Image classification data set "data" (poleval/2026-polocrbench on GitHub). Class labels (3): real, real degraded, real handwritten.

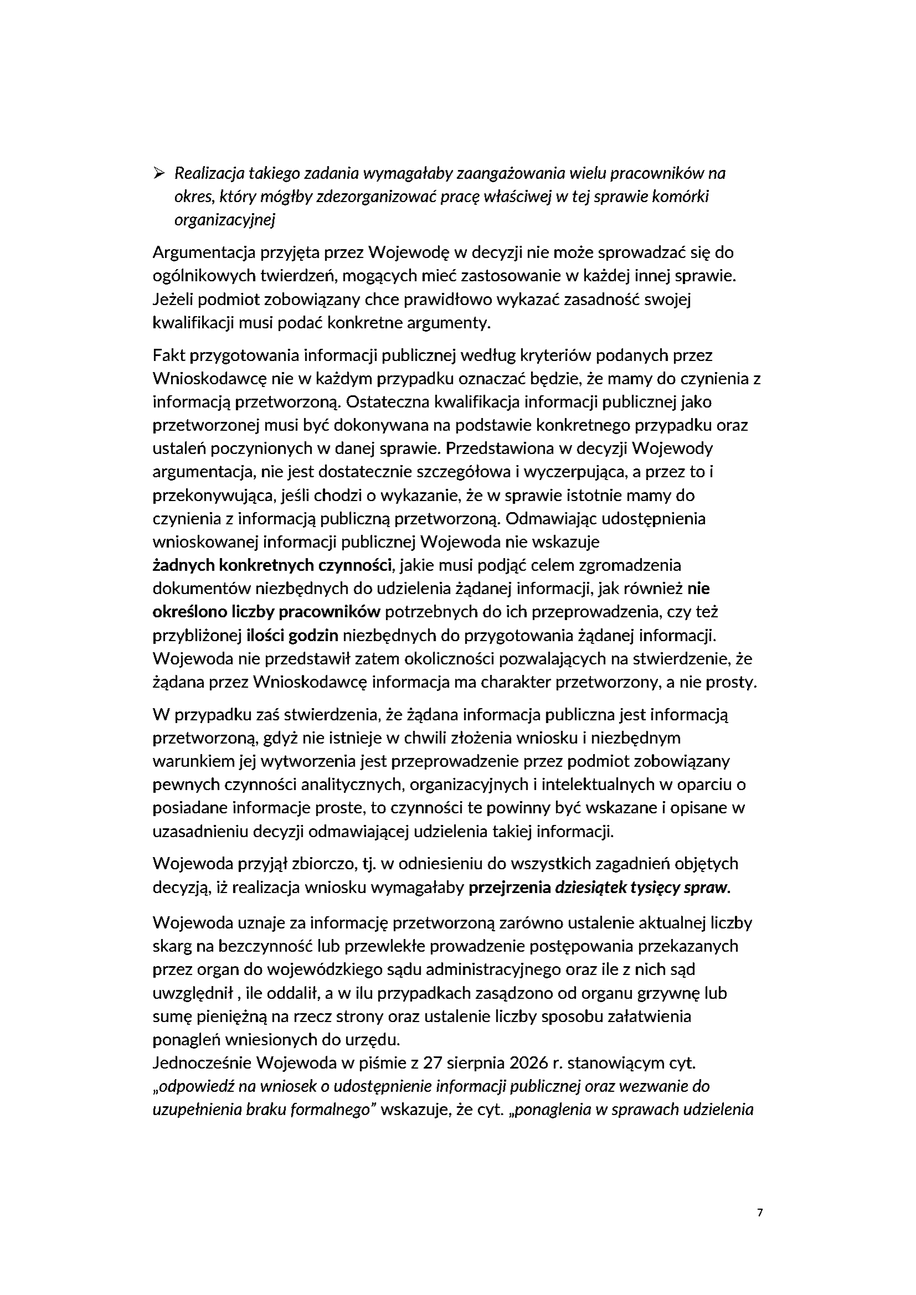
Label: real

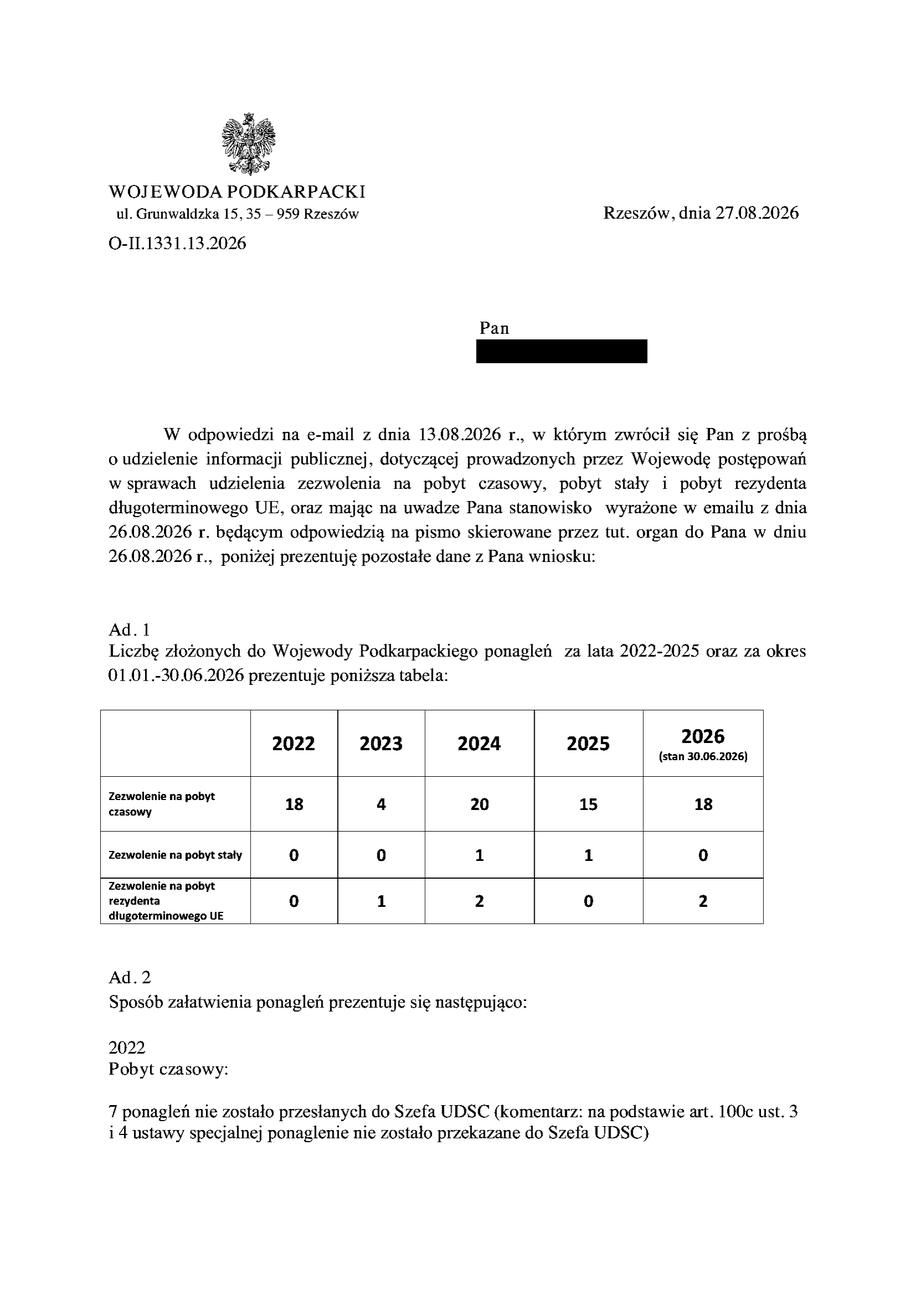
Label: real

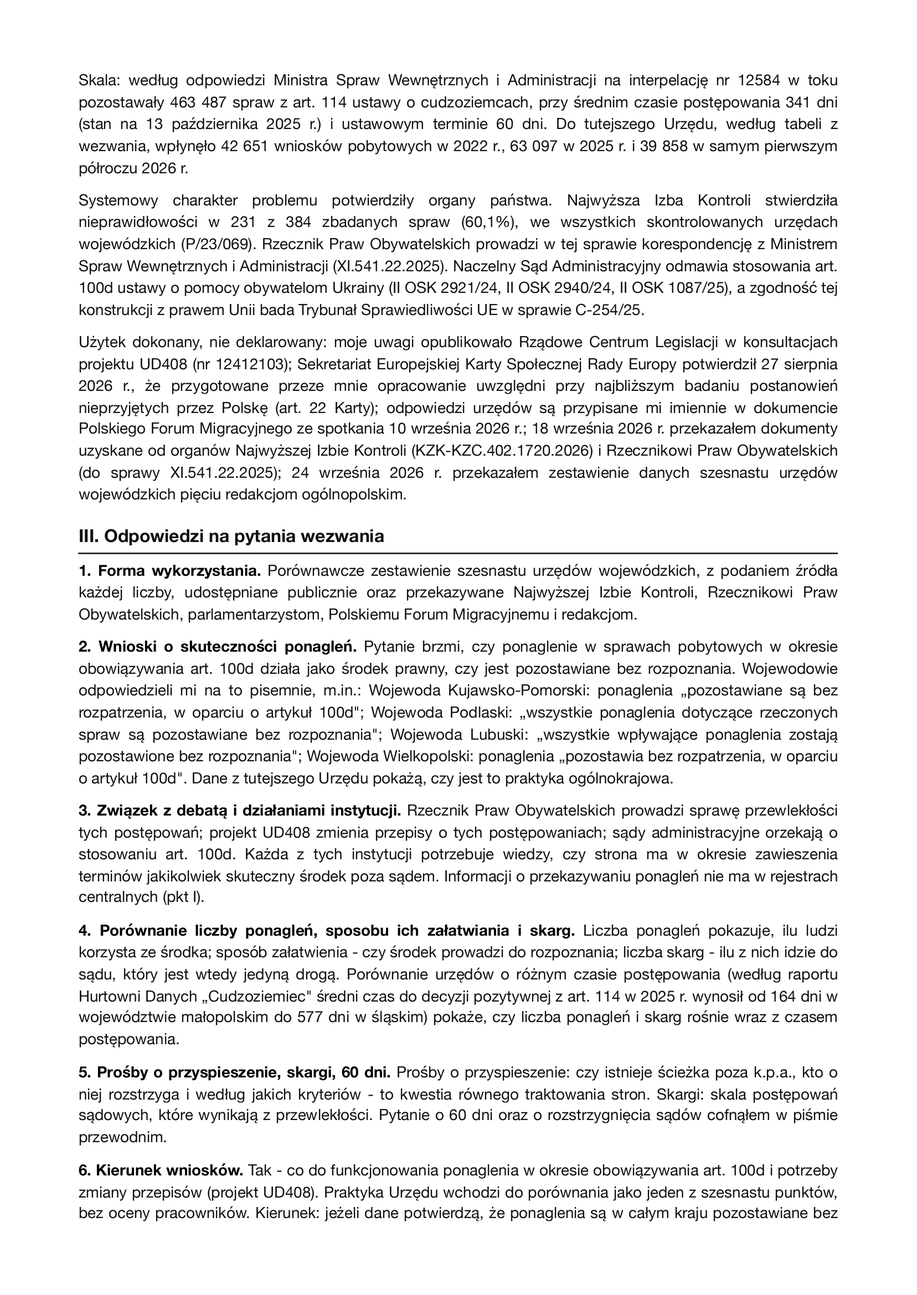
Label: real

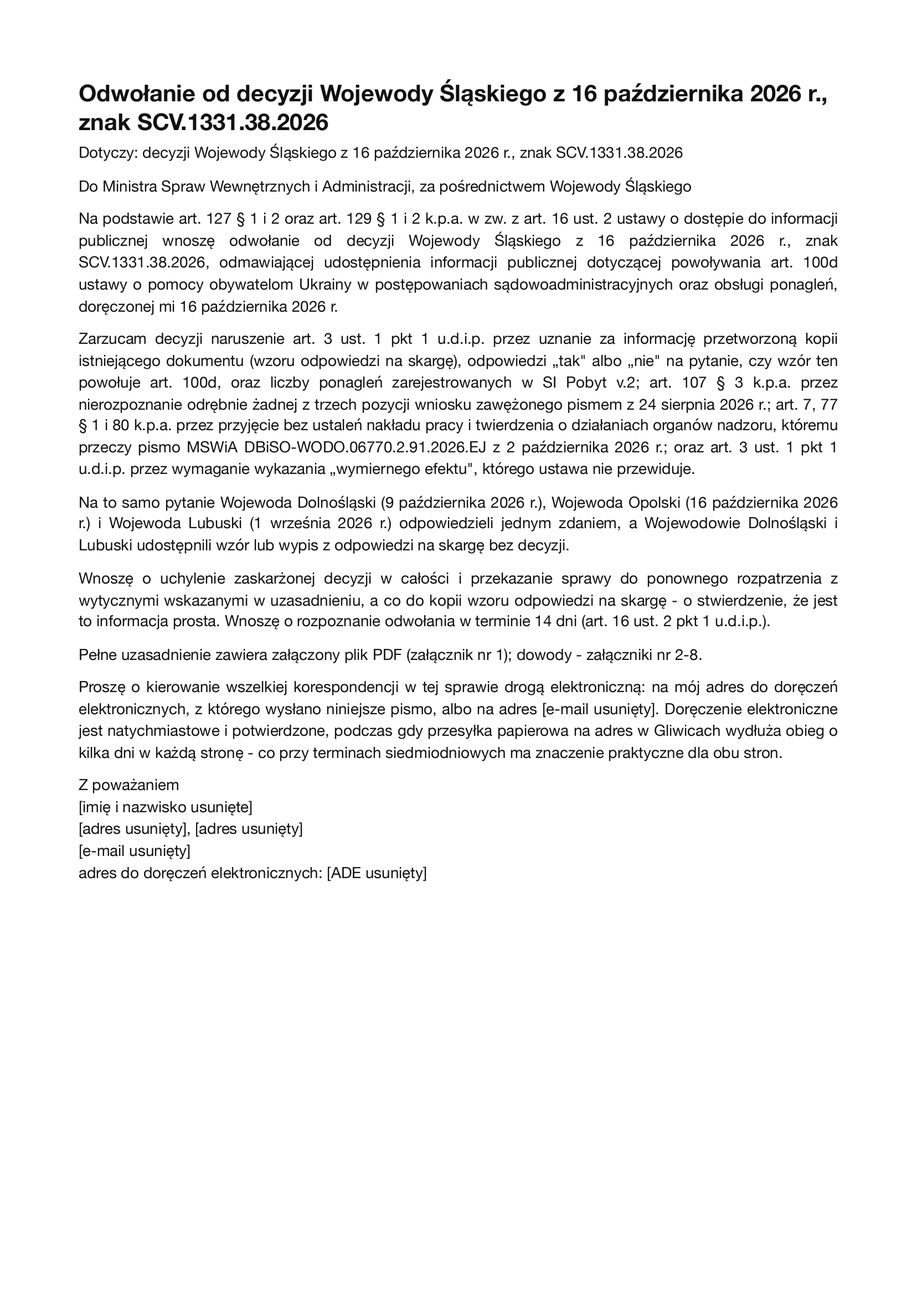
Label: real

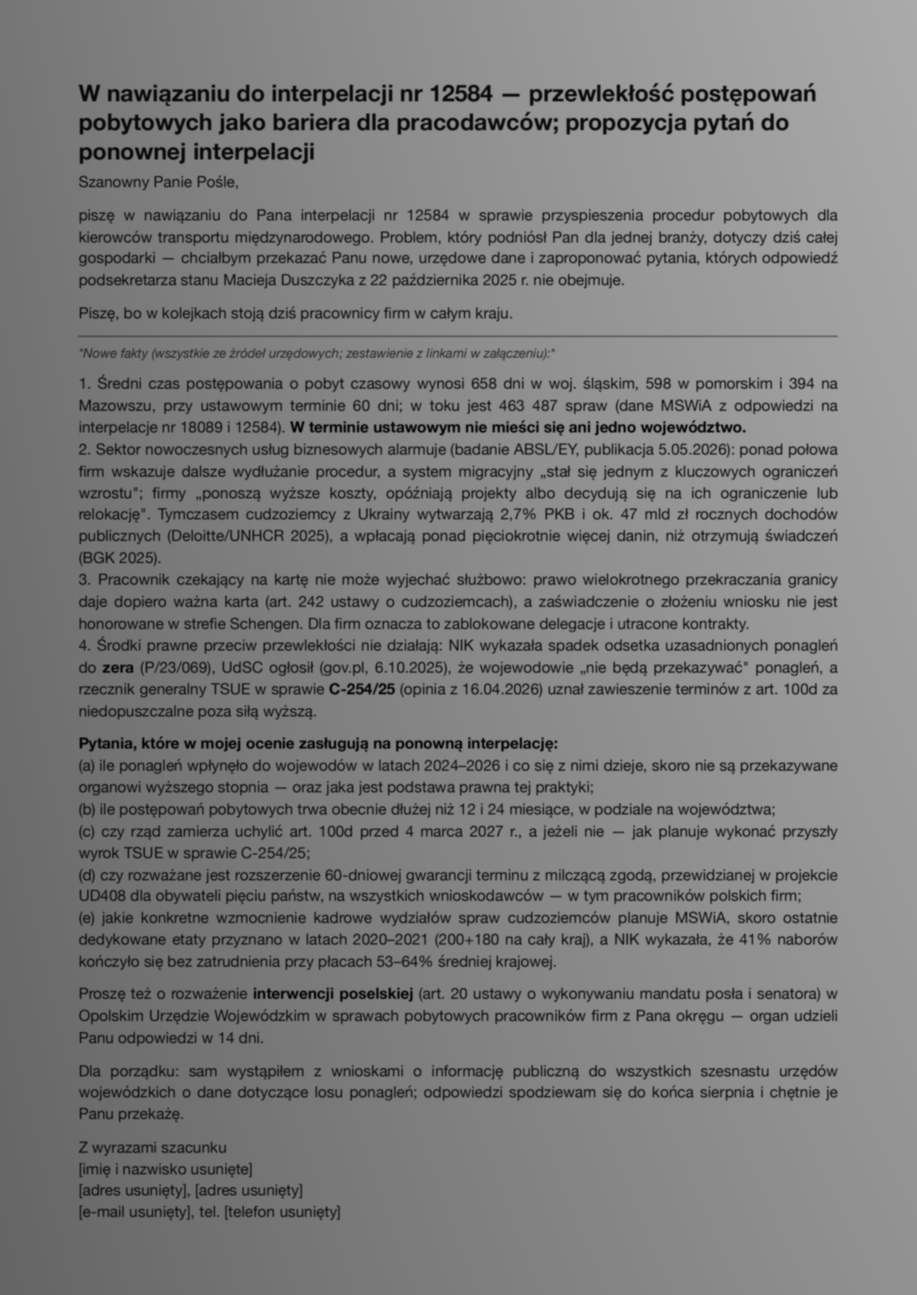
Label: real degraded

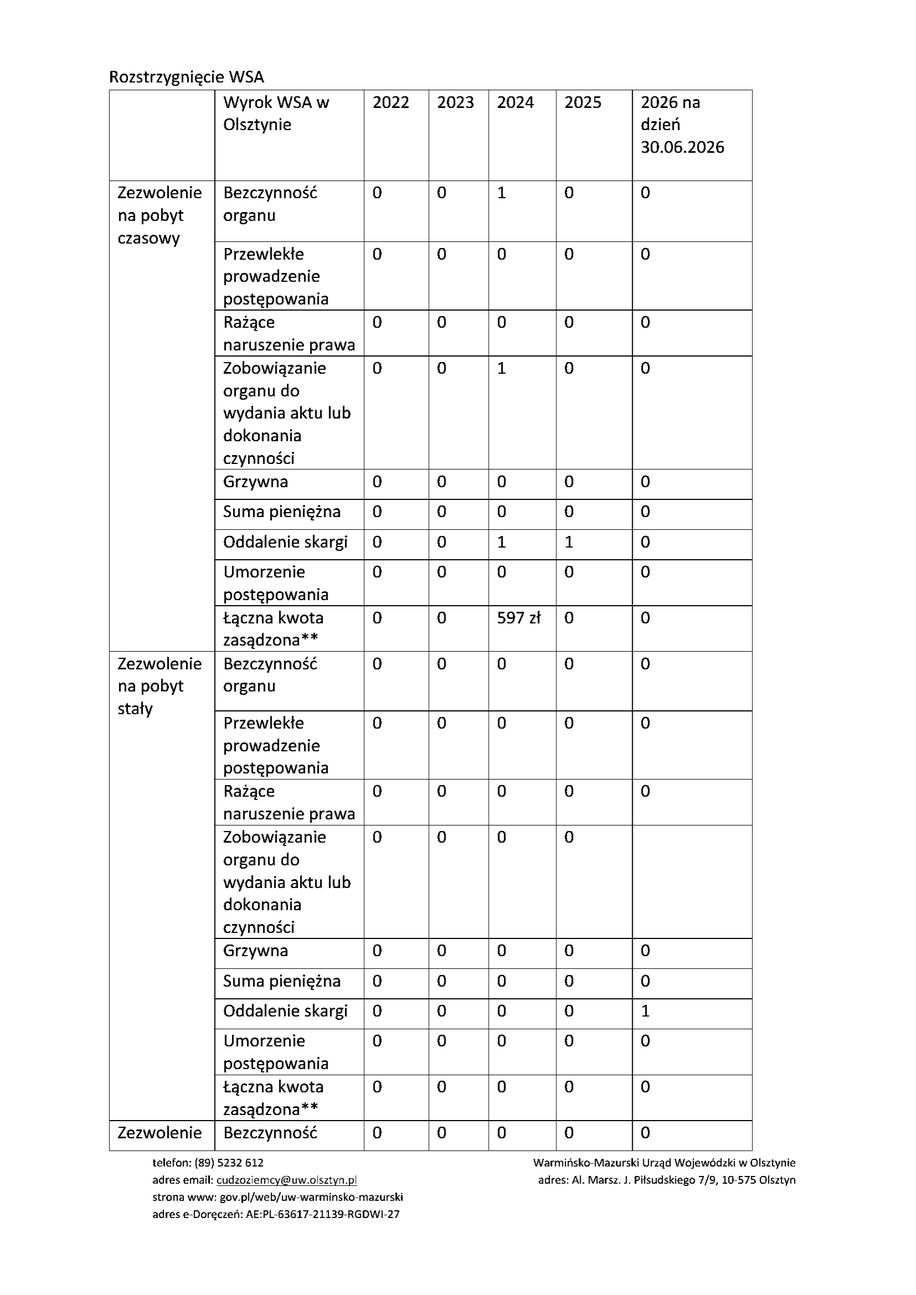
Label: real
